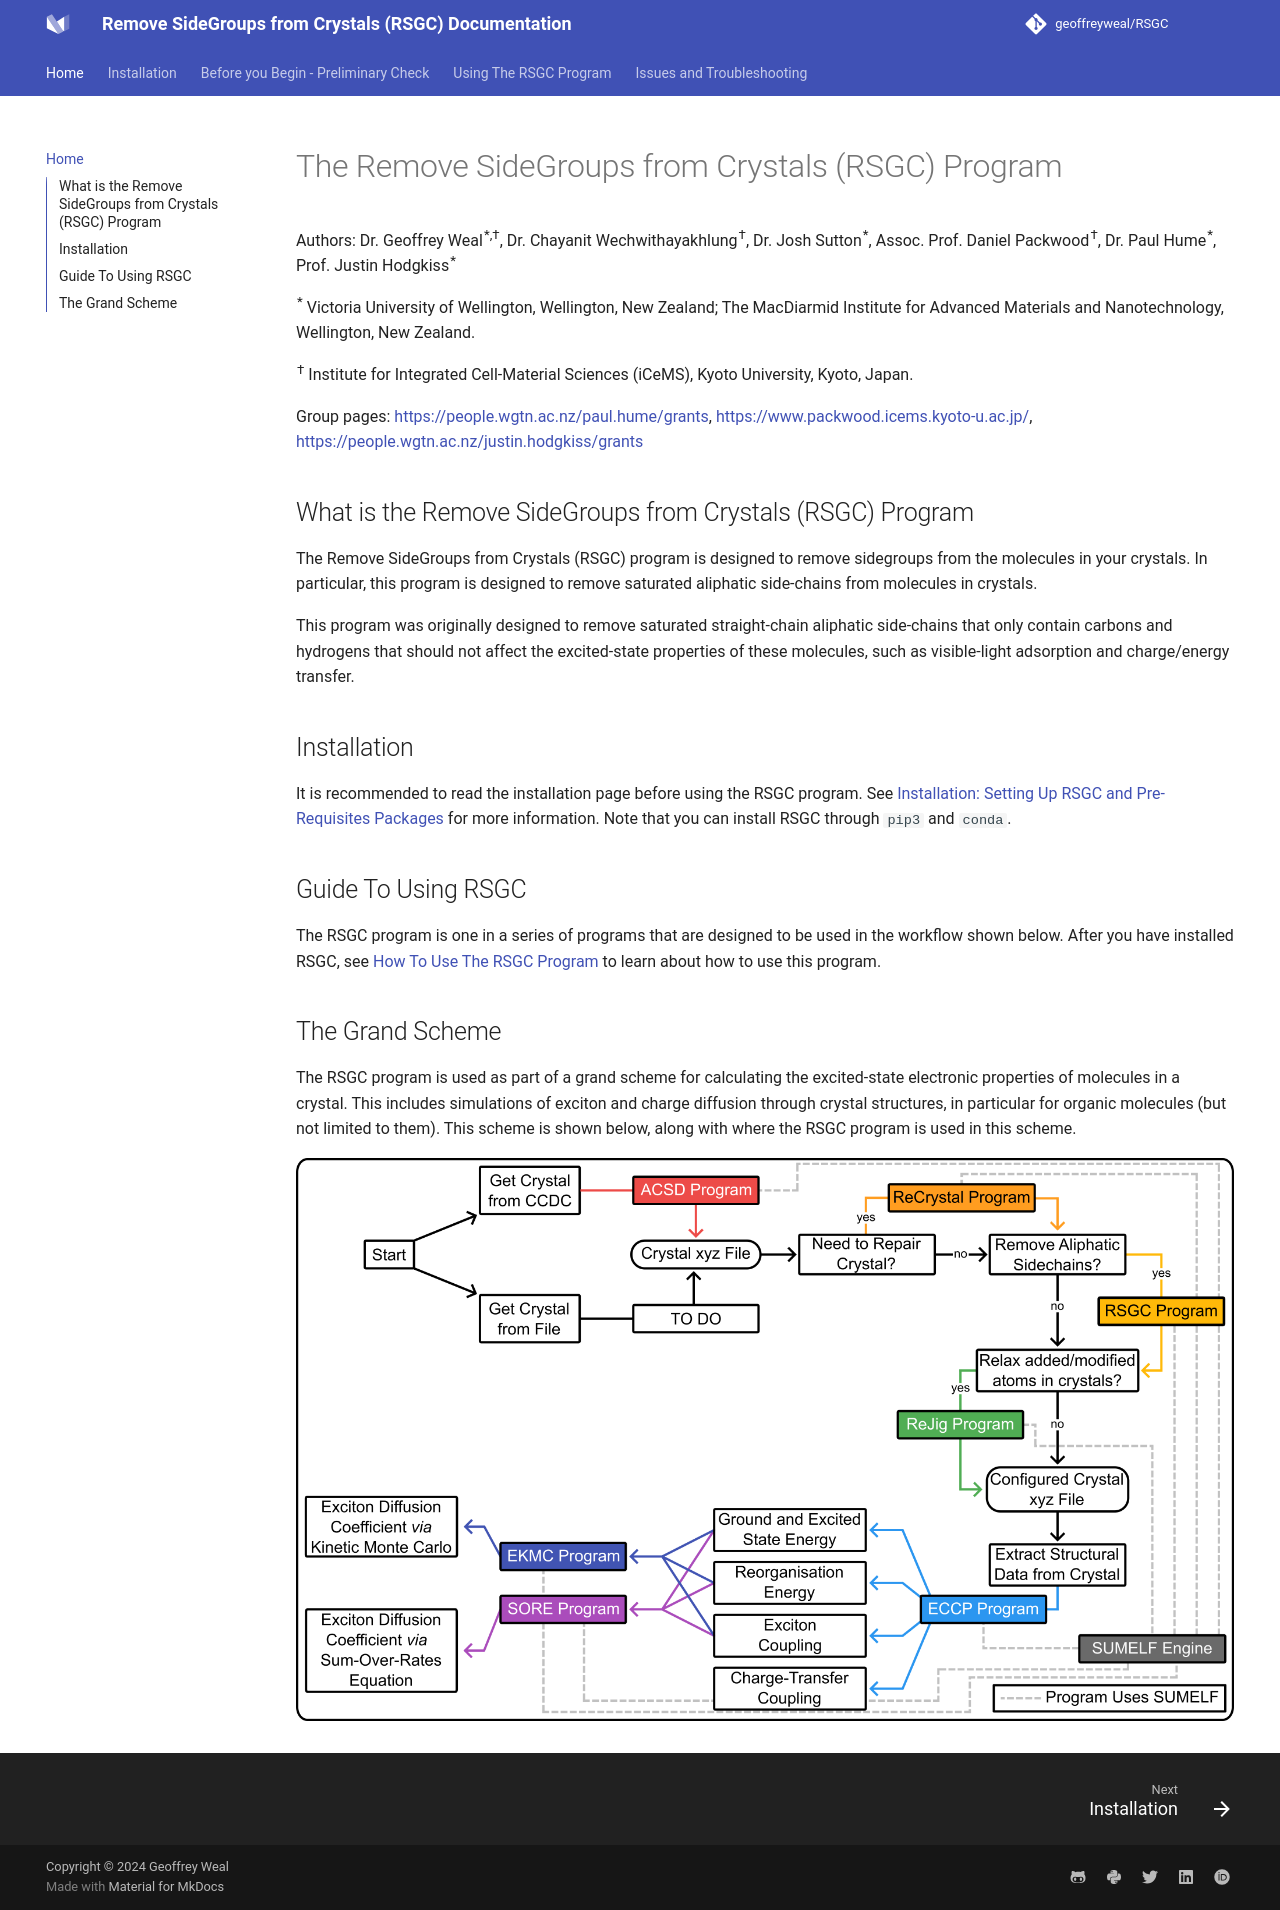

repository: geoffreyweal/RSGC · page: index.html · generator: mkdocs

# The Remove SideGroups from Crystals (RSGC) Program

Authors: Dr. Geoffrey Weal<sup>\*,†</sup>, Dr. Chayanit Wechwithayakhlung<sup>†</sup>, Dr. Josh Sutton<sup>\*</sup>, Assoc. Prof. Daniel Packwood<sup>†</sup>, Dr. Paul Hume<sup>\*</sup>, Prof. Justin Hodgkiss<sup>\*</sup>

<sup>\*</sup> Victoria University of Wellington, Wellington, New Zealand; The MacDiarmid Institute for Advanced Materials and Nanotechnology, Wellington, New Zealand. 

<sup>†</sup> Institute for Integrated Cell-Material Sciences (iCeMS), Kyoto University, Kyoto, Japan.

Group pages: https://people.wgtn.ac.nz/paul.hume/grants, https://www.packwood.icems.kyoto-u.ac.jp/, https://people.wgtn.ac.nz/justin.hodgkiss/grants


## What is the Remove SideGroups from Crystals (RSGC) Program

The Remove SideGroups from Crystals (RSGC) program is designed to remove sidegroups from the molecules in your crystals. In particular, this program is designed to remove saturated aliphatic side-chains from molecules in crystals. 

This program was originally designed to remove saturated straight-chain aliphatic side-chains that only contain carbons and hydrogens that should not affect the excited-state properties of these molecules, such as visible-light adsorption and charge/energy transfer. 

## Installation

It is recommended to read the installation page before using the RSGC program. See [Installation: Setting Up RSGC and Pre-Requisites Packages](Installation.md#Installation: Setting Up RSGC and Pre-Requisites Packages) for more information. Note that you can install RSGC through ``pip3`` and ``conda``. 

## Guide To Using RSGC

The RSGC program is one in a series of programs that are designed to be used in the workflow shown below. After you have installed RSGC, see [How To Use The RSGC Program](Using_The_RSGC_Program.md) to learn about how to use this program. 

## The Grand Scheme

The RSGC program is used as part of a grand scheme for calculating the excited-state electronic properties of molecules in a crystal. This includes simulations of exciton and charge diffusion through crystal structures, in particular for organic molecules (but not limited to them). This scheme is shown below, along with where the RSGC program is used in this scheme. 

<img alt="Schematic of Grand Scheme" src="Shared_Images/Grand_Scheme/Grand_Scheme.png?raw=true#only-light" />
<img alt="Schematic of Grand Scheme" src="Shared_Images/Grand_Scheme/Grand_Scheme_Dark.png?raw=true#only-dark" />
